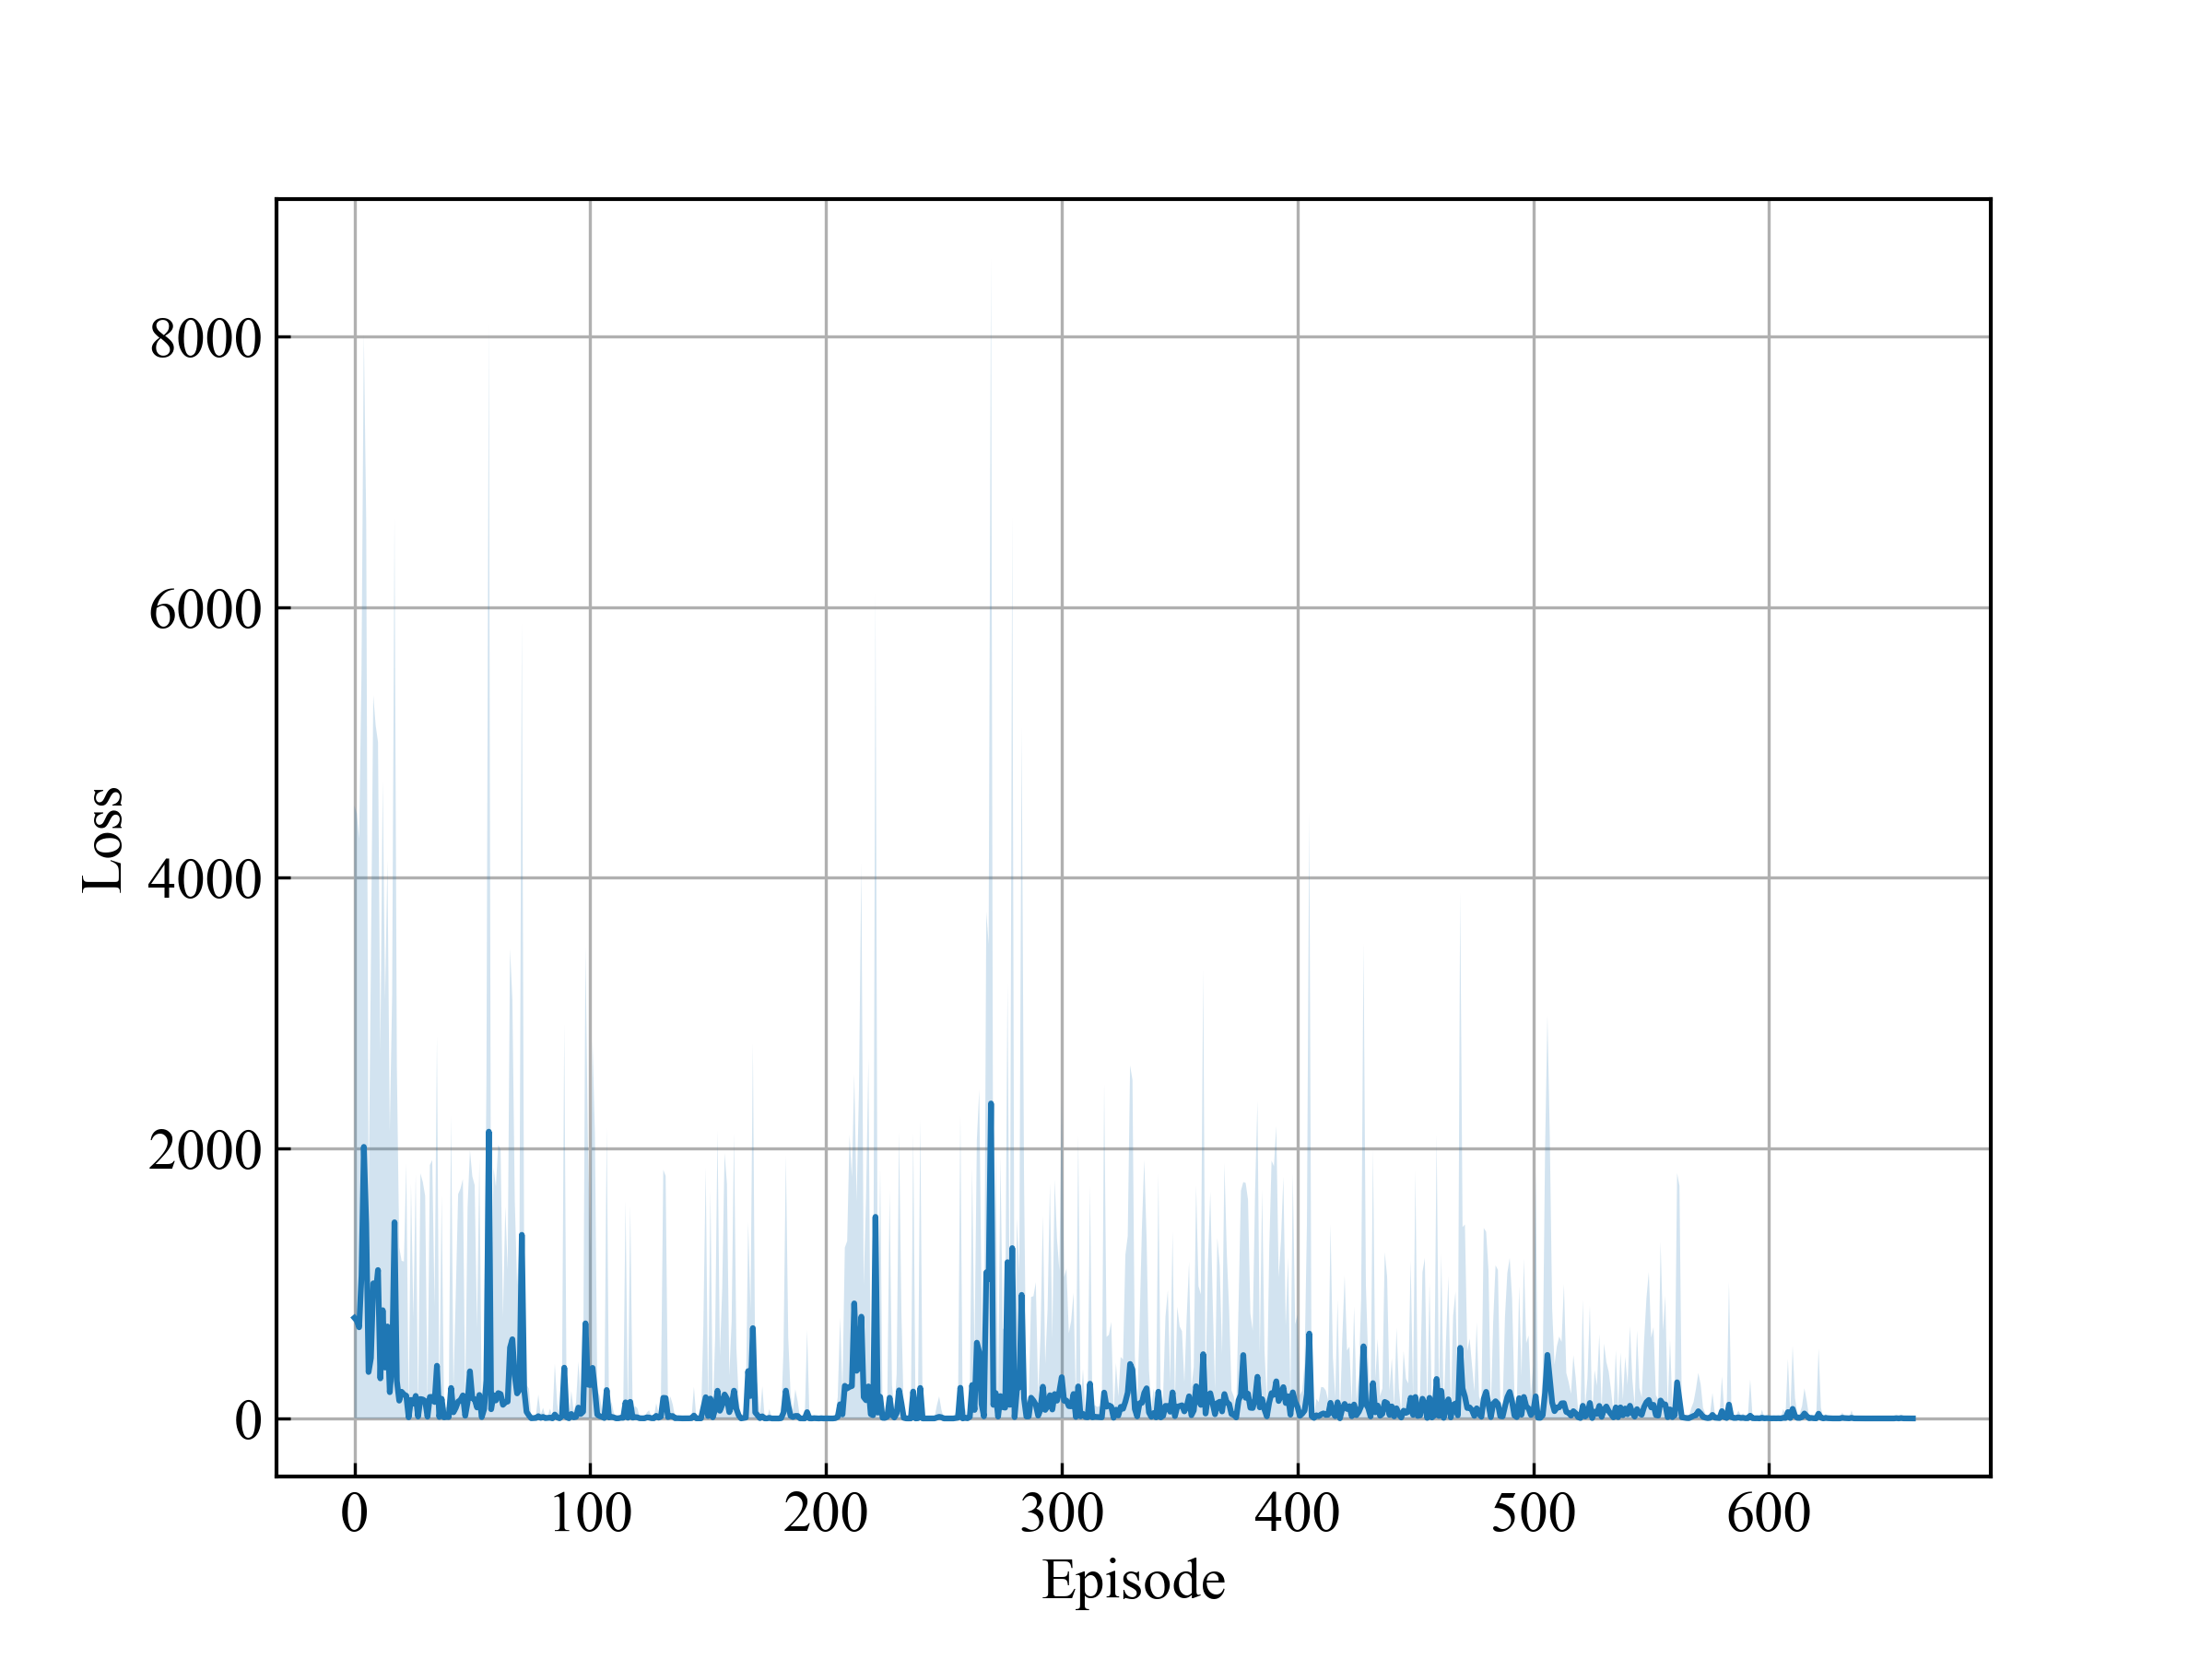

The data file committed next to this chart (first rows):
7.440685947231844466e+02, 3.786814441987386090e+03
7.235786330320169100e+02, 3.752490942450565854e+03
6.740948092412837696e+02, 3.612947811511020063e+03
1.054045968571906542e+03, 4.459440043294594943e+03
2.008257192952982905e+03, 6.010000375965762942e+03
1.440940636509536489e+03, 5.188176411732207271e+03
3.435297802983568545e+02, 1.269096165374249495e+03
4.468240477313634642e+02, 2.946119966986440886e+03
9.991935941530549599e+02, 4.347440261840721178e+03
9.213080416978456242e+02, 4.205208767418618663e+03
1.097437481308559427e+03, 3.904172442568079077e+03
2.962609689146975143e+02, 2.405367877037604103e+03
8.004099533917592453e+02, 3.909915725989983912e+03
3.764422518794331154e+02, 2.718316881194576126e+03
6.803616737454027543e+02, 3.444907700349567222e+03
1.940854939223606550e+02, 1.925924344321670333e+03
4.097585893650109483e+02, 2.722798656194152954e+03
1.450636136973282419e+03, 5.206377266446653266e+03
2.780962962090508199e+02, 2.323382448482358996e+03
1.314108217530699676e+02, 1.134436875611899495e+03
1.975011612539628629e+02, 9.686201026092904840e+02
1.769664159744314134e+02, 9.831952890099115621e+02
1.679985863754899071e+02, 1.713034174684525624e+03
8.272739558078693989e+00, 4.594783253216070307e+01
1.373397609132419461e+02, 1.593414003719509992e+03
1.094575868816548905e+02, 6.333378513889746273e+02
1.668450735621931926e+02, 1.636735606712018580e+03
1.388332216420620213e+01, 4.292215866037481931e+01
1.439276023994008256e+02, 1.668060078851171511e+03
1.401789996914062328e+02, 1.608618825960639924e+03
1.285843026248832643e+02, 1.517776006388891346e+03
1.308670955907072830e+01, 8.634899196351258865e+01
1.591821632685828547e+02, 1.714624420470476480e+03
1.590804251598424912e+02, 1.752100799664933675e+03
1.213227771390751855e+02, 7.047926987717997918e+02
3.898148332758879064e+02, 2.434988149560326292e+03
1.113230783830278625e+01, 7.149615355989672594e+01
1.452322044716572123e+02, 1.502625038003703139e+03
7.895409294455359550e+00, 5.524234772026820650e+01
1.183961938922178447e+01, 7.425422952378086450e+01
9.949504513984832599e+00, 6.175306719585613280e+01
2.254332579600715292e+02, 2.014524841482294278e+03
4.557057738644203937e+01, 1.834164152039828366e+02
7.895998233947447886e+01, 8.472440257809998911e+02
1.249936557680006501e+02, 1.533570803603143759e+03
1.358611976073649998e+02, 1.564287695972214578e+03
1.703899089744554658e+02, 1.599670078907111701e+03
1.982935726489866823e+01, 1.143291125779407480e+02
1.197209692385502819e+02, 1.442328145027963501e+03
3.486681513381118407e+02, 1.634064452971609171e+03
1.497262461018590045e+02, 1.641310135183916827e+03
1.413585536481166685e+02, 1.584089773953551685e+03
8.088882522938186526e+01, 5.852895001158818786e+02
1.738086162470868885e+02, 1.740930041239012326e+03
9.708673125520389746e+00, 6.370053091574162352e+01
6.797694174213241070e+01, 5.321308098901777157e+02
2.828935664206126717e+02, 2.215446775386452373e+03
2.120753514908633861e+03, 5.972035719544678614e+03
6.798689303998327205e+01, 5.483912916486959830e+02
1.719631614249684333e+02, 1.684566588368812290e+03
1.330776967868710869e+02, 1.581852910130475948e+03
... 601 more rows
